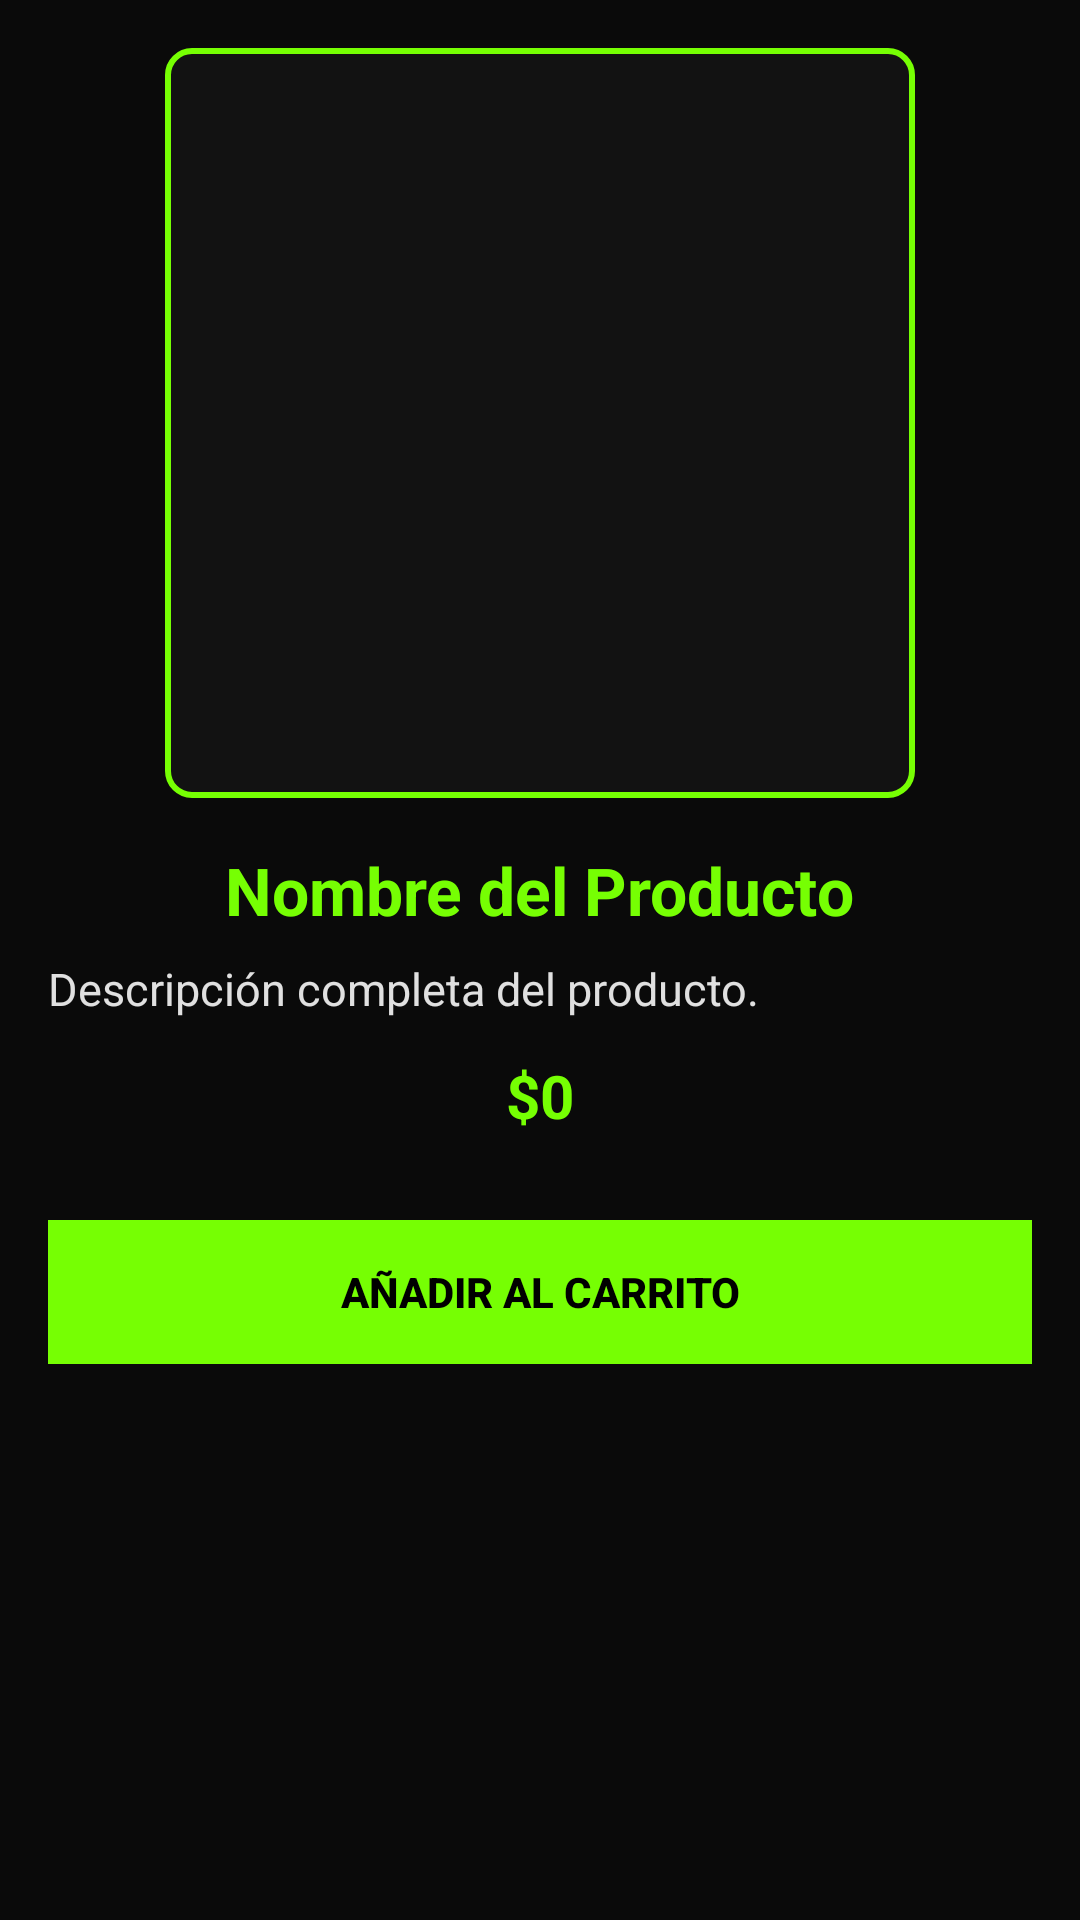

Here is an Android app screen rendered from its layout file. Give the layout XML and the strings, colors and styles it references.
<!-- AndroidManifest.xml: fallback theme Theme.MaterialComponents.DayNight.NoActionBar -->
<!-- res/layout/activity_detalle_producto.xml -->
<?xml version="1.0" encoding="utf-8"?>
<ScrollView xmlns:android="http://schemas.android.com/apk/res/android"
    android:layout_width="match_parent"
    android:layout_height="match_parent"
    android:background="#0A0A0A"
    android:padding="16dp">

    <LinearLayout
        android:layout_width="match_parent"
        android:layout_height="wrap_content"
        android:orientation="vertical"
        android:gravity="center_horizontal">

        <ImageView
            android:id="@+id/imgDetalle"
            android:layout_width="250dp"
            android:layout_height="250dp"
            android:scaleType="centerCrop"
            android:src="@drawable/ic_gamepad"
            android:background="@drawable/border_green"
            android:layout_marginBottom="16dp" />

        <TextView
            android:id="@+id/txtNombreDetalle"
            android:layout_width="wrap_content"
            android:layout_height="wrap_content"
            android:text="Nombre del Producto"
            android:textSize="22sp"
            android:textStyle="bold"
            android:textColor="#76FF03"
            android:layout_marginBottom="8dp" />

        <TextView
            android:id="@+id/txtDescripcionDetalle"
            android:layout_width="match_parent"
            android:layout_height="wrap_content"
            android:text="Descripción completa del producto."
            android:textColor="#E0E0E0"
            android:textSize="15sp"
            android:layout_marginBottom="12dp" />

        <TextView
            android:id="@+id/txtPrecioDetalle"
            android:layout_width="wrap_content"
            android:layout_height="wrap_content"
            android:text="$0"
            android:textSize="20sp"
            android:textColor="#76FF03"
            android:textStyle="bold"
            android:layout_marginBottom="16dp" />

        <Button
            android:id="@+id/btnAgregarCarrito"
            android:layout_width="match_parent"
            android:layout_height="wrap_content"
            android:text="Añadir al carrito"
            android:background="#76FF03"
            android:textColor="#000000"
            android:textStyle="bold"
            android:padding="10dp"
            android:layout_marginTop="12dp" />
    </LinearLayout>
</ScrollView>
<!-- resources referenced by this layout -->
<resources>
  <!-- drawable border_green (drawable) -->
  <shape xmlns:android="http://schemas.android.com/apk/res/android" android:shape="rectangle">
      <solid android:color="#121212" />
      <stroke
          android:width="2dp"
          android:color="#76FF03" />
      <corners android:radius="8dp" />
  </shape>
</resources>
